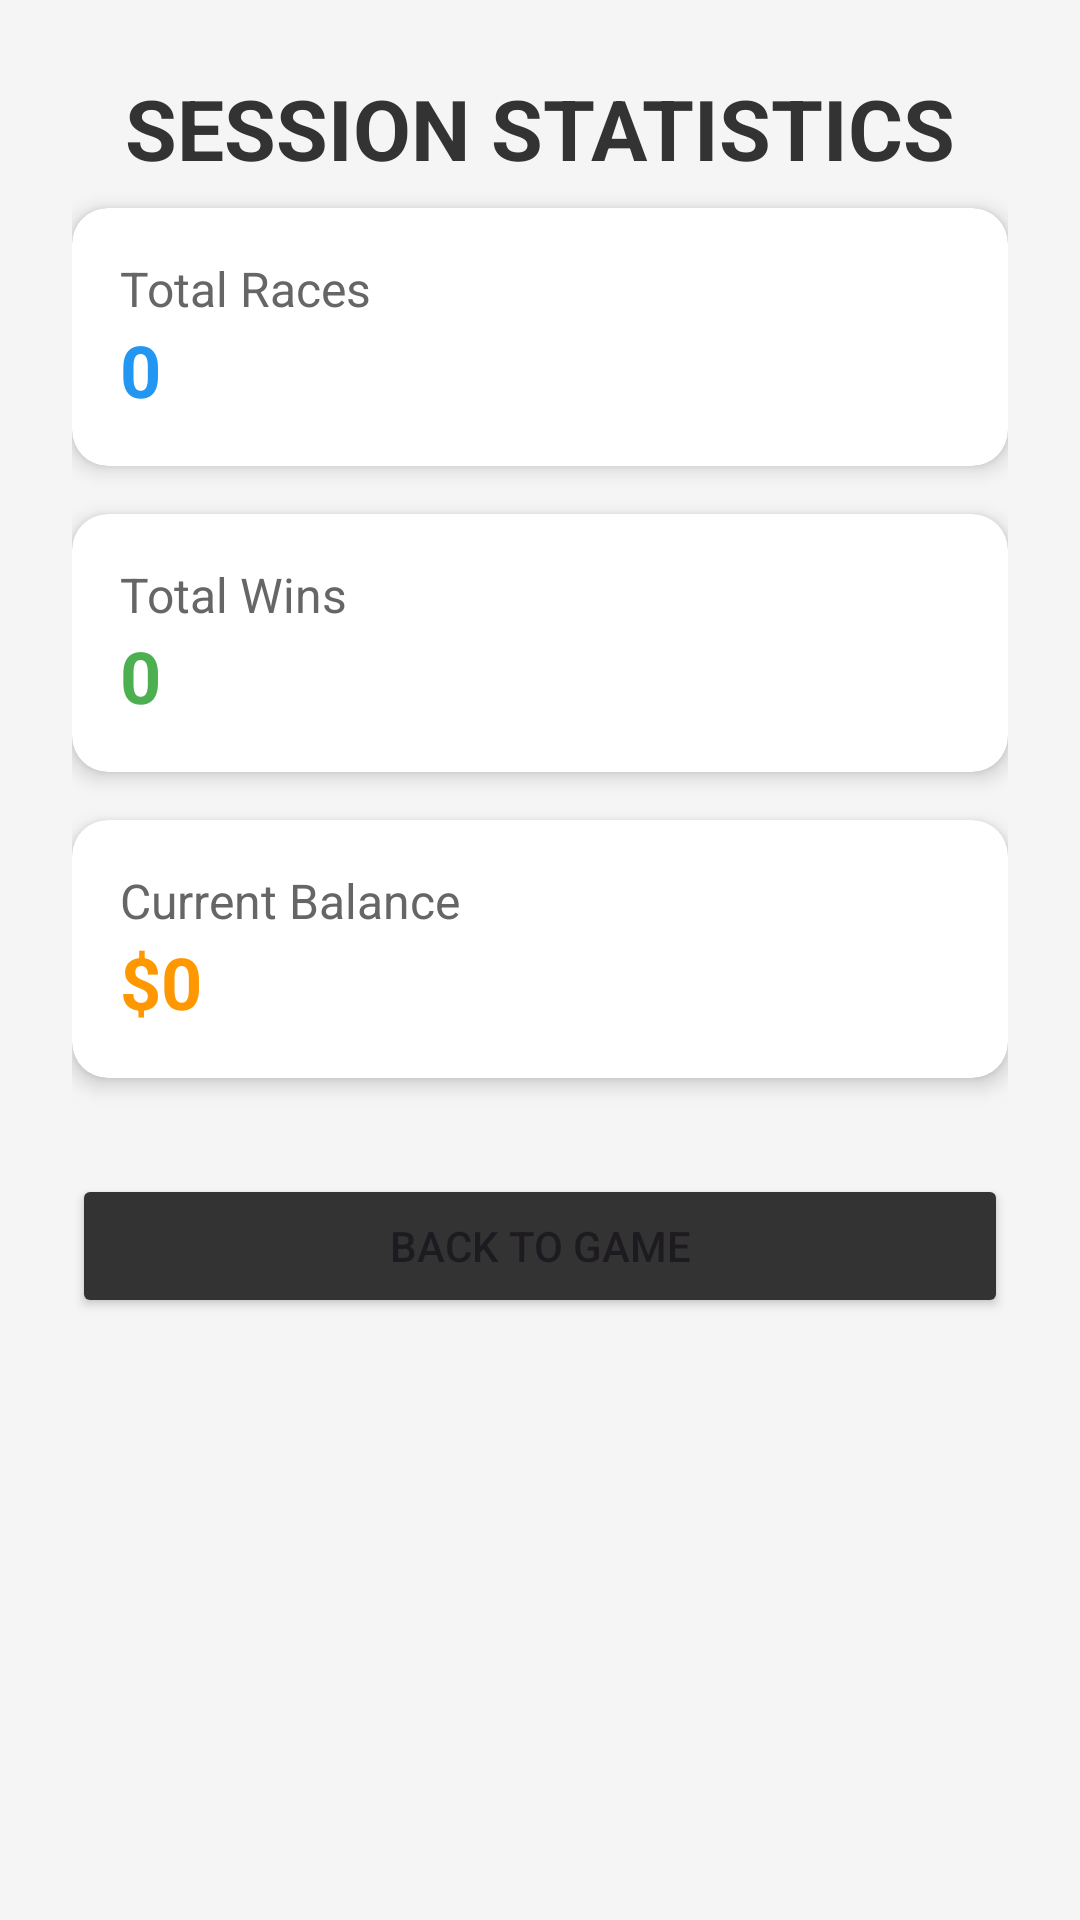

Here is an Android app screen rendered from its layout file. Give the layout XML and the strings, colors and styles it references.
<!-- AndroidManifest.xml: application theme Theme.Project_dua_ngua -->
<!-- res/layout/activity_statistic.xml -->
<?xml version="1.0" encoding="utf-8"?>
<LinearLayout xmlns:android="http://schemas.android.com/apk/res/android"
    android:layout_width="match_parent"
    android:layout_height="match_parent"
    android:orientation="vertical"
    android:padding="24dp"
    android:gravity="center_horizontal"
    android:background="#F5F5F5">

    <TextView
        android:layout_width="wrap_content"
        android:layout_height="wrap_content"
        android:text="SESSION STATISTICS"
        android:textSize="28sp"
        android:textStyle="bold"
        android:textColor="#333333"
        android:layout_marginBottom="8dp"/>


    <androidx.cardview.widget.CardView
        xmlns:app="http://schemas.android.com/apk/res-auto"
        android:layout_width="match_parent"
        android:layout_height="wrap_content"
        app:cardCornerRadius="12dp"
        app:cardElevation="4dp"
        android:layout_marginBottom="16dp">

        <LinearLayout
            android:layout_width="match_parent"
            android:layout_height="wrap_content"
            android:orientation="vertical"
            android:padding="16dp">

            <TextView
                android:layout_width="wrap_content"
                android:layout_height="wrap_content"
                android:text="Total Races"
                android:textSize="16sp"
                android:textColor="#666666"/>

            <TextView
                android:id="@+id/tvTotalRaces"
                android:layout_width="wrap_content"
                android:layout_height="wrap_content"
                android:text="0"
                android:textSize="24sp"
                android:textStyle="bold"
                android:textColor="#2196F3"/>
        </LinearLayout>
    </androidx.cardview.widget.CardView>

    <androidx.cardview.widget.CardView
        xmlns:app="http://schemas.android.com/apk/res-auto"
        android:layout_width="match_parent"
        android:layout_height="wrap_content"
        app:cardCornerRadius="12dp"
        app:cardElevation="4dp"
        android:layout_marginBottom="16dp">

        <LinearLayout
            android:layout_width="match_parent"
            android:layout_height="wrap_content"
            android:orientation="vertical"
            android:padding="16dp">

            <TextView
                android:layout_width="wrap_content"
                android:layout_height="wrap_content"
                android:text="Total Wins"
                android:textSize="16sp"
                android:textColor="#666666"/>

            <TextView
                android:id="@+id/tvTotalWins"
                android:layout_width="wrap_content"
                android:layout_height="wrap_content"
                android:text="0"
                android:textSize="24sp"
                android:textStyle="bold"
                android:textColor="#4CAF50"/>
        </LinearLayout>
    </androidx.cardview.widget.CardView>

    <androidx.cardview.widget.CardView
        xmlns:app="http://schemas.android.com/apk/res-auto"
        android:layout_width="match_parent"
        android:layout_height="wrap_content"
        app:cardCornerRadius="12dp"
        app:cardElevation="4dp"
        android:layout_marginBottom="32dp">

        <LinearLayout
            android:layout_width="match_parent"
            android:layout_height="wrap_content"
            android:orientation="vertical"
            android:padding="16dp">

            <TextView
                android:layout_width="wrap_content"
                android:layout_height="wrap_content"
                android:text="Current Balance"
                android:textSize="16sp"
                android:textColor="#666666"/>

            <TextView
                android:id="@+id/tvTotalMoney"
                android:layout_width="wrap_content"
                android:layout_height="wrap_content"
                android:text="$0"
                android:textSize="24sp"
                android:textStyle="bold"
                android:textColor="#FF9800"/>
        </LinearLayout>
    </androidx.cardview.widget.CardView>

    <Button
        android:id="@+id/btnBack"
        android:layout_width="match_parent"
        android:layout_height="wrap_content"
        android:text="Back to Game"
        android:backgroundTint="#333333"
        android:padding="12dp" />

</LinearLayout>
<!-- resources referenced by this layout -->
<resources>
  <style name="Theme.Project_dua_ngua" parent="Base.Theme.Project_dua_ngua" />
  <style name="Base.Theme.Project_dua_ngua" parent="Theme.Material3.DayNight.NoActionBar">
          
          
      </style>
</resources>
